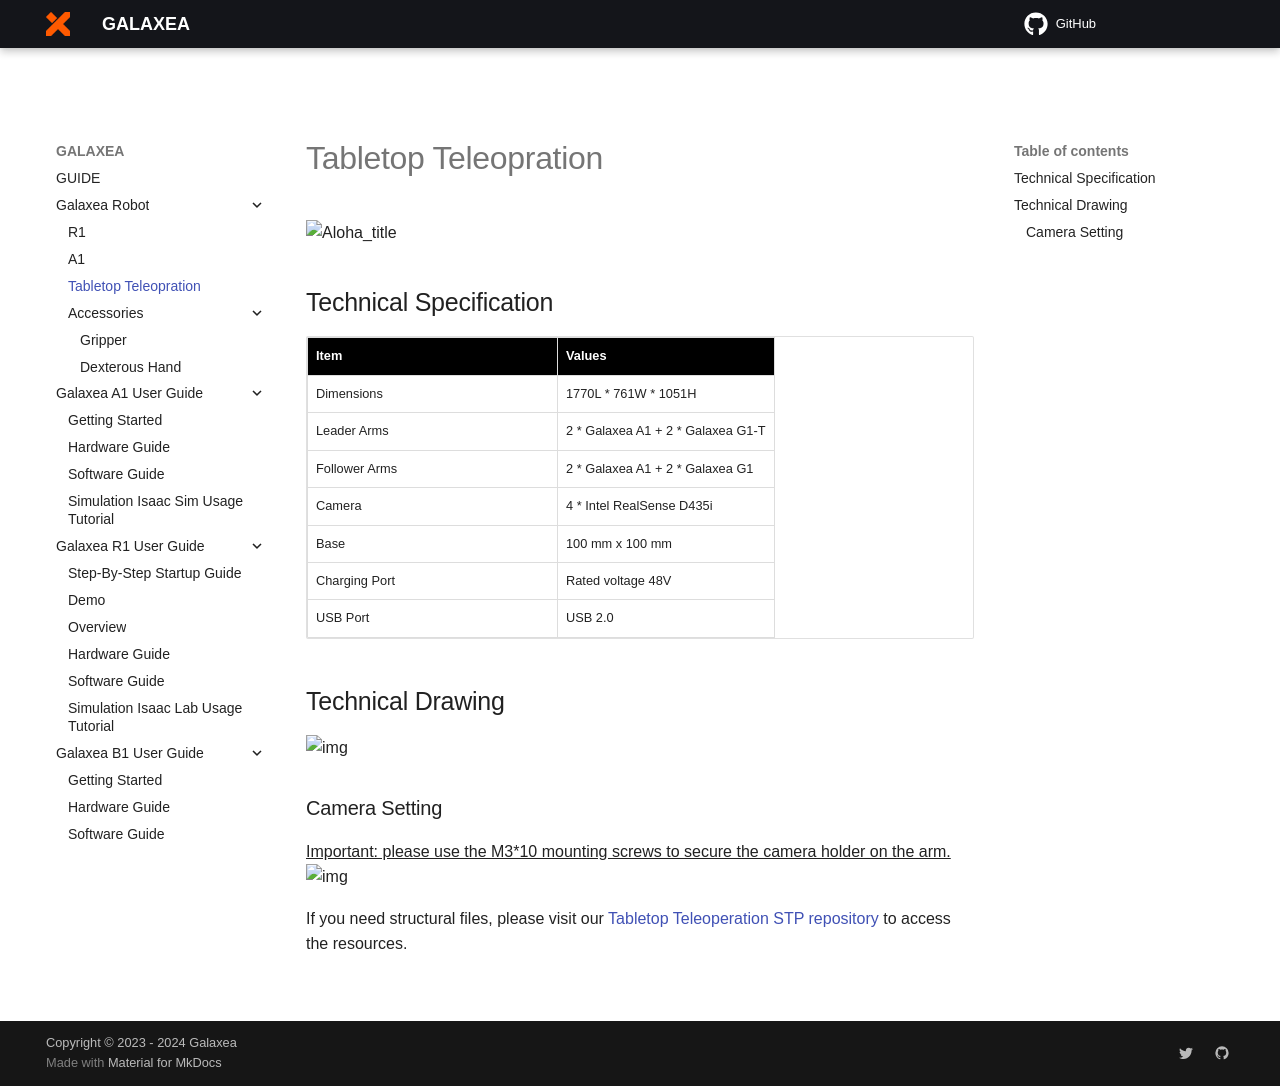

repository: userguide-galaxea/Product_User_Guide · page: Guide/Tabletop_Teleopration/Tabletop_Teleopration/index.html · generator: mkdocs

# Tabletop Teleopration

![Aloha_title](assets/Tabletop_Teleopration.png)
## Technical Specification

<table style="border-collapse: collapse; width: 100%;">
    <thead>
        <tr style="background-color: black; color: white; text-align: left;">
            <th style="vertical-align: middle; padding: 8px; border: 1px solid #ddd; width: 250px;">Item</th>
            <th style="vertical-align: middle; padding: 8px; border: 1px solid #ddd;">Values</th>
        </tr>
    </thead>
    <tbody>
        <tr style="background-color: white; text-align: left;">
            <td style="vertical-align: middle; padding: 8px; border: 1px solid #ddd; width: 250px;">Dimensions</td>
            <td style="vertical-align: middle; padding: 8px; border: 1px solid #ddd;">1770L * 761W * 1051H</td>
        </tr>
        <tr style="background-color: white; text-align: left;">
            <td style="vertical-align: middle; padding: 8px; border: 1px solid #ddd; width: 250px;">Leader Arms</td>
            <td style="vertical-align: middle; padding: 8px; border: 1px solid #ddd;">2 * Galaxea A1 + 2 * Galaxea G1-T</td>
        </tr>
        <tr style="background-color: white; text-align: left;">
            <td style="vertical-align: middle; padding: 8px; border: 1px solid #ddd; width: 250px;">Follower Arms</td>
            <td style="vertical-align: middle; padding: 8px; border: 1px solid #ddd;">2 * Galaxea A1 + 2 * Galaxea G1</td>
        </tr>
        <tr style="background-color: white; text-align: left;">
            <td style="vertical-align: middle; padding: 8px; border: 1px solid #ddd; width: 250px;">Camera</td>
            <td style="vertical-align: middle; padding: 8px; border: 1px solid #ddd;">4 * Intel RealSense D435i</td>
        </tr>
        <tr style="background-color: white; text-align: left;">
            <td style="vertical-align: middle; padding: 8px; border: 1px solid #ddd; width: 250px;">Base</td>
            <td style="vertical-align: middle; padding: 8px; border: 1px solid #ddd;">100 mm x 100 mm</td>
        </tr>
        <tr style="background-color: white; text-align: left;">
            <td style="vertical-align: middle; padding: 8px; border: 1px solid #ddd; width: 250px;">Charging Port</td>
            <td style="vertical-align: middle; padding: 8px; border: 1px solid #ddd;">Rated voltage 48V</td>
        </tr>
        <tr style="background-color: white; text-align: left;">
            <td style="vertical-align: middle; padding: 8px; border: 1px solid #ddd; width: 250px;">USB Port</td>
            <td style="vertical-align: middle; padding: 8px; border: 1px solid #ddd;">USB 2.0</td>
        </tr>
    </tbody>
</table>

## Technical Drawing

![img](assets/aloha_3.png)
### Camera Setting
<u>Important: please use the M3*10 mounting screws to secure the camera holder on the arm.</u>
![img](assets/aloha_2.png)

If you need structural files, please visit our [Tabletop Teleoperation STP repository](https://github.com/userguide-galaxea/STP) to access the resources.
